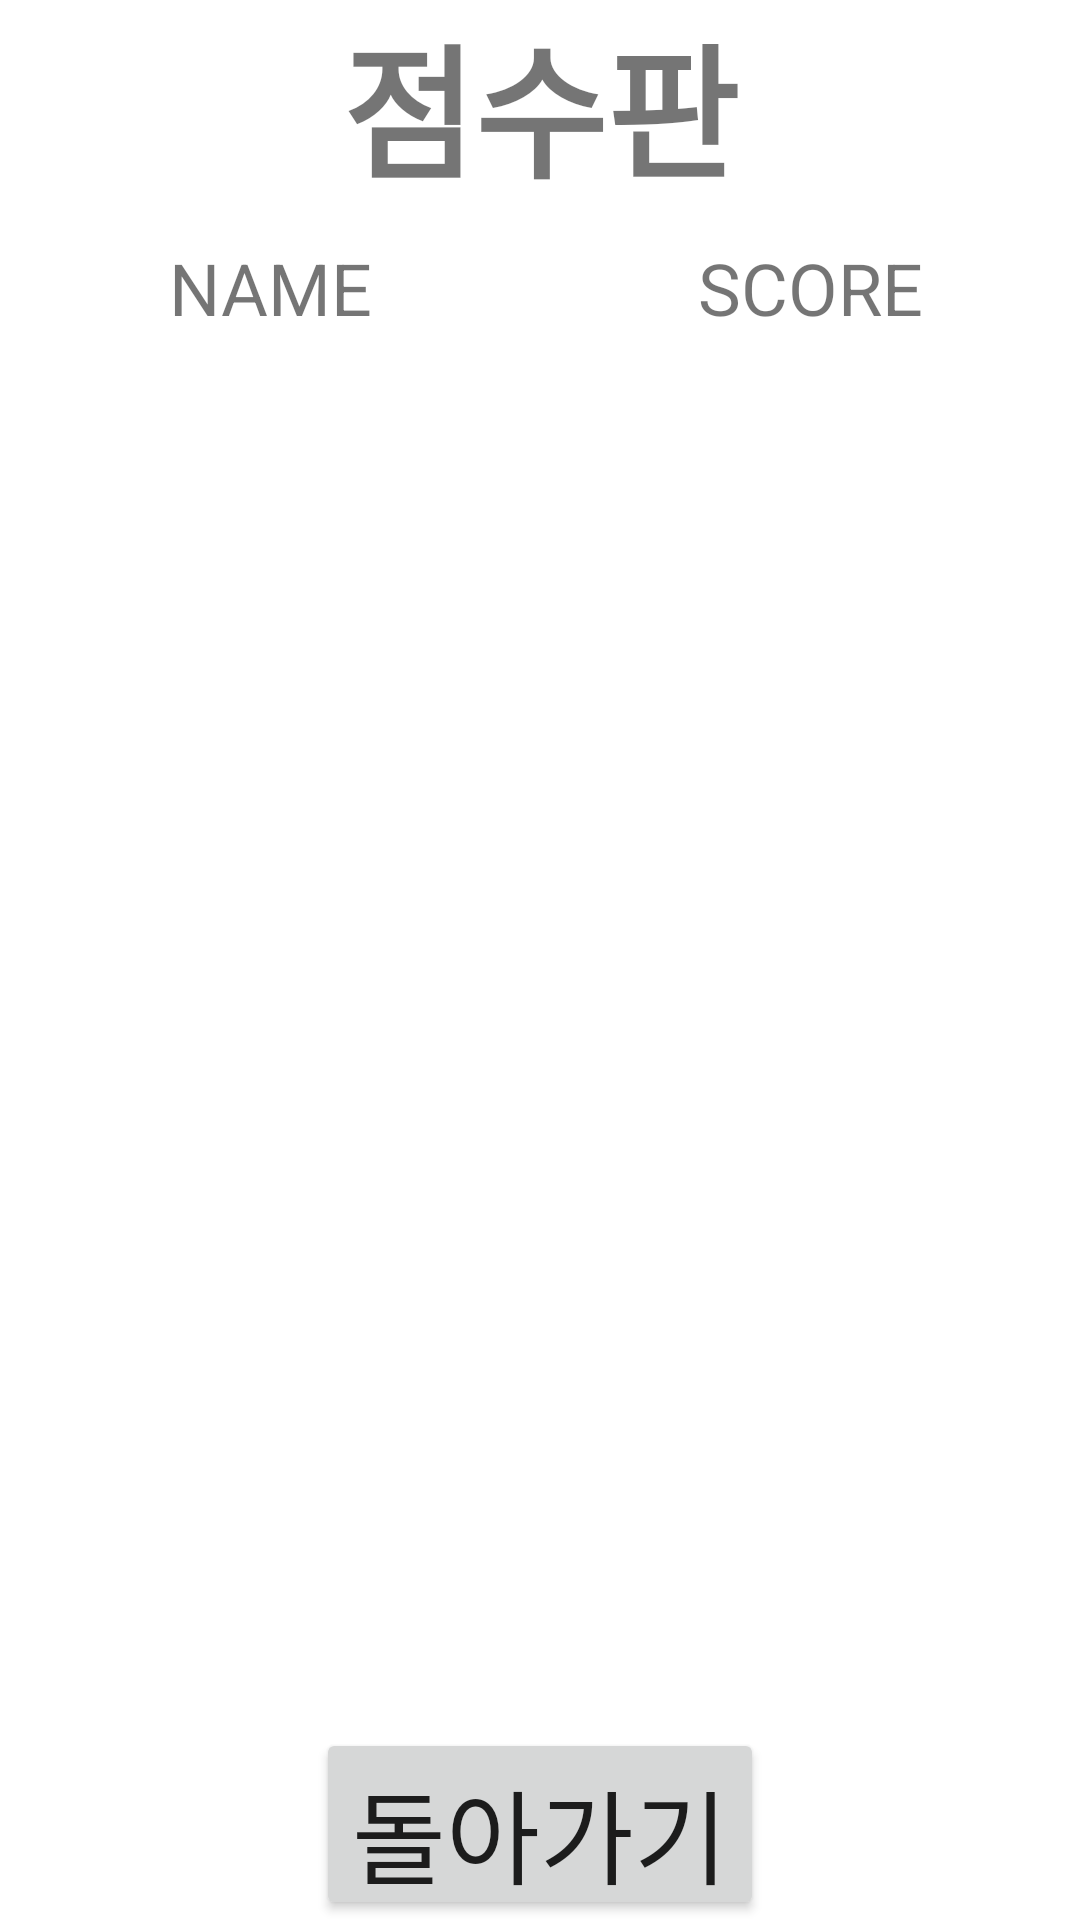

Reconstruct the res/layout file that produces this screen, plus the resources it refers to.
<!-- AndroidManifest.xml: application theme Theme.Teamproject_hangman -->
<!-- res/layout/activity_score.xml -->
<?xml version="1.0" encoding="utf-8"?>
<LinearLayout xmlns:android="http://schemas.android.com/apk/res/android"
    xmlns:app="http://schemas.android.com/apk/res-auto"
    xmlns:tools="http://schemas.android.com/tools"
    android:layout_width="match_parent"
    android:layout_height="match_parent"
    android:layout_margin="5dp"
    android:orientation="vertical"
    tools:context=".ScoreActivity">

    <TextView
        android:id="@+id/ScoreTitle"
        android:layout_width="match_parent"
        android:layout_height="0dp"
        android:layout_weight="1"
        android:gravity="center"
        android:text="점수판"
        android:textSize="48sp"
        android:textStyle="bold" />

    <LinearLayout
        android:id="@+id/result"
        android:layout_width="match_parent"
        android:layout_height="0dp"
        android:layout_weight="1"
        android:orientation="horizontal">

        <TextView
            android:id="@+id/resultNameText"
            android:layout_width="match_parent"
            android:layout_height="match_parent"
            android:layout_weight="1"
            android:gravity="center"
            android:text="NAME"
            android:textSize="24sp"/>

        <TextView
            android:id="@+id/resultScoreText"
            android:layout_width="match_parent"
            android:layout_height="match_parent"
            android:layout_weight="1"
            android:gravity="center"
            android:text="SCORE"
            android:textSize="24sp" />
    </LinearLayout>

    <LinearLayout
        android:id="@+id/first"
        android:layout_width="match_parent"
        android:layout_height="0dp"
        android:layout_weight="1"
        android:orientation="horizontal">

        <TextView
            android:id="@+id/firstNameText"
            android:layout_width="match_parent"
            android:layout_height="match_parent"
            android:layout_weight="1"
            android:gravity="center"
            android:textSize="24sp"/>

        <TextView
            android:id="@+id/firstScoreText"
            android:layout_width="match_parent"
            android:layout_height="match_parent"
            android:layout_weight="1"
            android:gravity="center"
            android:textSize="24sp" />
    </LinearLayout>


    <LinearLayout
        android:id="@+id/second"
        android:layout_width="match_parent"
        android:layout_height="0dp"
        android:layout_weight="1"
        android:orientation="horizontal">

        <TextView
            android:id="@+id/secondNameText"
            android:layout_width="match_parent"
            android:layout_height="match_parent"
            android:layout_weight="1"
            android:gravity="center"
            android:textSize="24sp"/>

        <TextView
            android:id="@+id/secondScoreText"
            android:layout_width="match_parent"
            android:layout_height="match_parent"
            android:layout_weight="1"
            android:gravity="center"
            android:textSize="24sp" />
    </LinearLayout>


    <LinearLayout
        android:id="@+id/third"
        android:layout_width="match_parent"
        android:layout_height="0dp"
        android:layout_weight="1"
        android:orientation="horizontal">

        <TextView
            android:id="@+id/thirdNameText"
            android:layout_width="match_parent"
            android:layout_height="match_parent"
            android:layout_weight="1"
            android:gravity="center"
            android:textSize="24sp"/>

        <TextView
            android:id="@+id/thirdScoreText"
            android:layout_width="match_parent"
            android:layout_height="match_parent"
            android:layout_weight="1"
            android:gravity="center"
            android:textSize="24sp" />
    </LinearLayout>


    <LinearLayout
        android:id="@+id/fourth"
        android:layout_width="match_parent"
        android:layout_height="0dp"
        android:layout_weight="1"
        android:orientation="horizontal">

        <TextView
            android:id="@+id/fourthNameText"
            android:layout_width="match_parent"
            android:layout_height="match_parent"
            android:layout_weight="1"
            android:gravity="center"
            android:textSize="24sp"/>

        <TextView
            android:id="@+id/fourthScoreText"
            android:layout_width="match_parent"
            android:layout_height="match_parent"
            android:layout_weight="1"
            android:gravity="center"
            android:textSize="24sp" />
    </LinearLayout>

    <LinearLayout
        android:id="@+id/fifth"
        android:layout_width="match_parent"
        android:layout_height="0dp"
        android:layout_weight="1"
        android:orientation="horizontal">

        <TextView
            android:id="@+id/fifthNameText"
            android:layout_width="match_parent"
            android:layout_height="match_parent"
            android:layout_weight="1"
            android:gravity="center"
            android:textSize="24sp"/>

        <TextView
            android:id="@+id/fifthScoreText"
            android:layout_width="match_parent"
            android:layout_height="match_parent"
            android:layout_weight="1"
            android:gravity="center"
            android:textSize="24sp" />
    </LinearLayout>

    <LinearLayout
        android:id="@+id/sixth"
        android:layout_width="match_parent"
        android:layout_height="0dp"
        android:layout_weight="1"
        android:orientation="horizontal">

        <TextView
            android:id="@+id/sixthNameText"
            android:layout_width="match_parent"
            android:layout_height="match_parent"
            android:layout_weight="1"
            android:gravity="center"
            android:textSize="24sp"/>

        <TextView
            android:id="@+id/sixthScoreText"
            android:layout_width="match_parent"
            android:layout_height="match_parent"
            android:layout_weight="1"
            android:gravity="center"
            android:textSize="24sp" />
    </LinearLayout>

    <LinearLayout
        android:id="@+id/seventh"
        android:layout_width="match_parent"
        android:layout_height="0dp"
        android:layout_weight="1"
        android:orientation="horizontal">

        <TextView
            android:id="@+id/seventhNameText"
            android:layout_width="match_parent"
            android:layout_height="match_parent"
            android:layout_weight="1"
            android:gravity="center"
            android:textSize="24sp"/>

        <TextView
            android:id="@+id/seventhScoreText"
            android:layout_width="match_parent"
            android:layout_height="match_parent"
            android:layout_weight="1"
            android:gravity="center"
            android:textSize="24sp" />
    </LinearLayout>

    <Button
        android:id="@+id/turnBackBtn"
        android:layout_width="wrap_content"
        android:layout_height="0dp"
        android:layout_gravity="center_horizontal"
        android:layout_weight="1"
        android:text="돌아가기"
        android:textSize="34sp" />
</LinearLayout>
<!-- resources referenced by this layout -->
<resources>
  <style name="Theme.Teamproject_hangman" parent="Theme.MaterialComponents.DayNight.DarkActionBar">
          
          <item name="colorPrimary">@color/purple_500</item>
          <item name="colorPrimaryVariant">@color/purple_700</item>
          <item name="colorOnPrimary">@color/white</item>
          
          <item name="colorSecondary">@color/teal_200</item>
          <item name="colorSecondaryVariant">@color/teal_700</item>
          <item name="colorOnSecondary">@color/black</item>
          
          <item name="android:statusBarColor">?attr/colorPrimaryVariant</item>
          
      </style>
  <!-- not gathered from this repository: default colours our renderer supplied (Android Studio template values) -->
  <color name="purple_500">#FF6200EE</color>
  <color name="purple_700">#FF3700B3</color>
  <color name="teal_200">#FF03DAC5</color>
  <color name="teal_700">#FF018786</color>
  <color name="black">#FF000000</color>
  <color name="white">#FFFFFFFF</color>
</resources>
